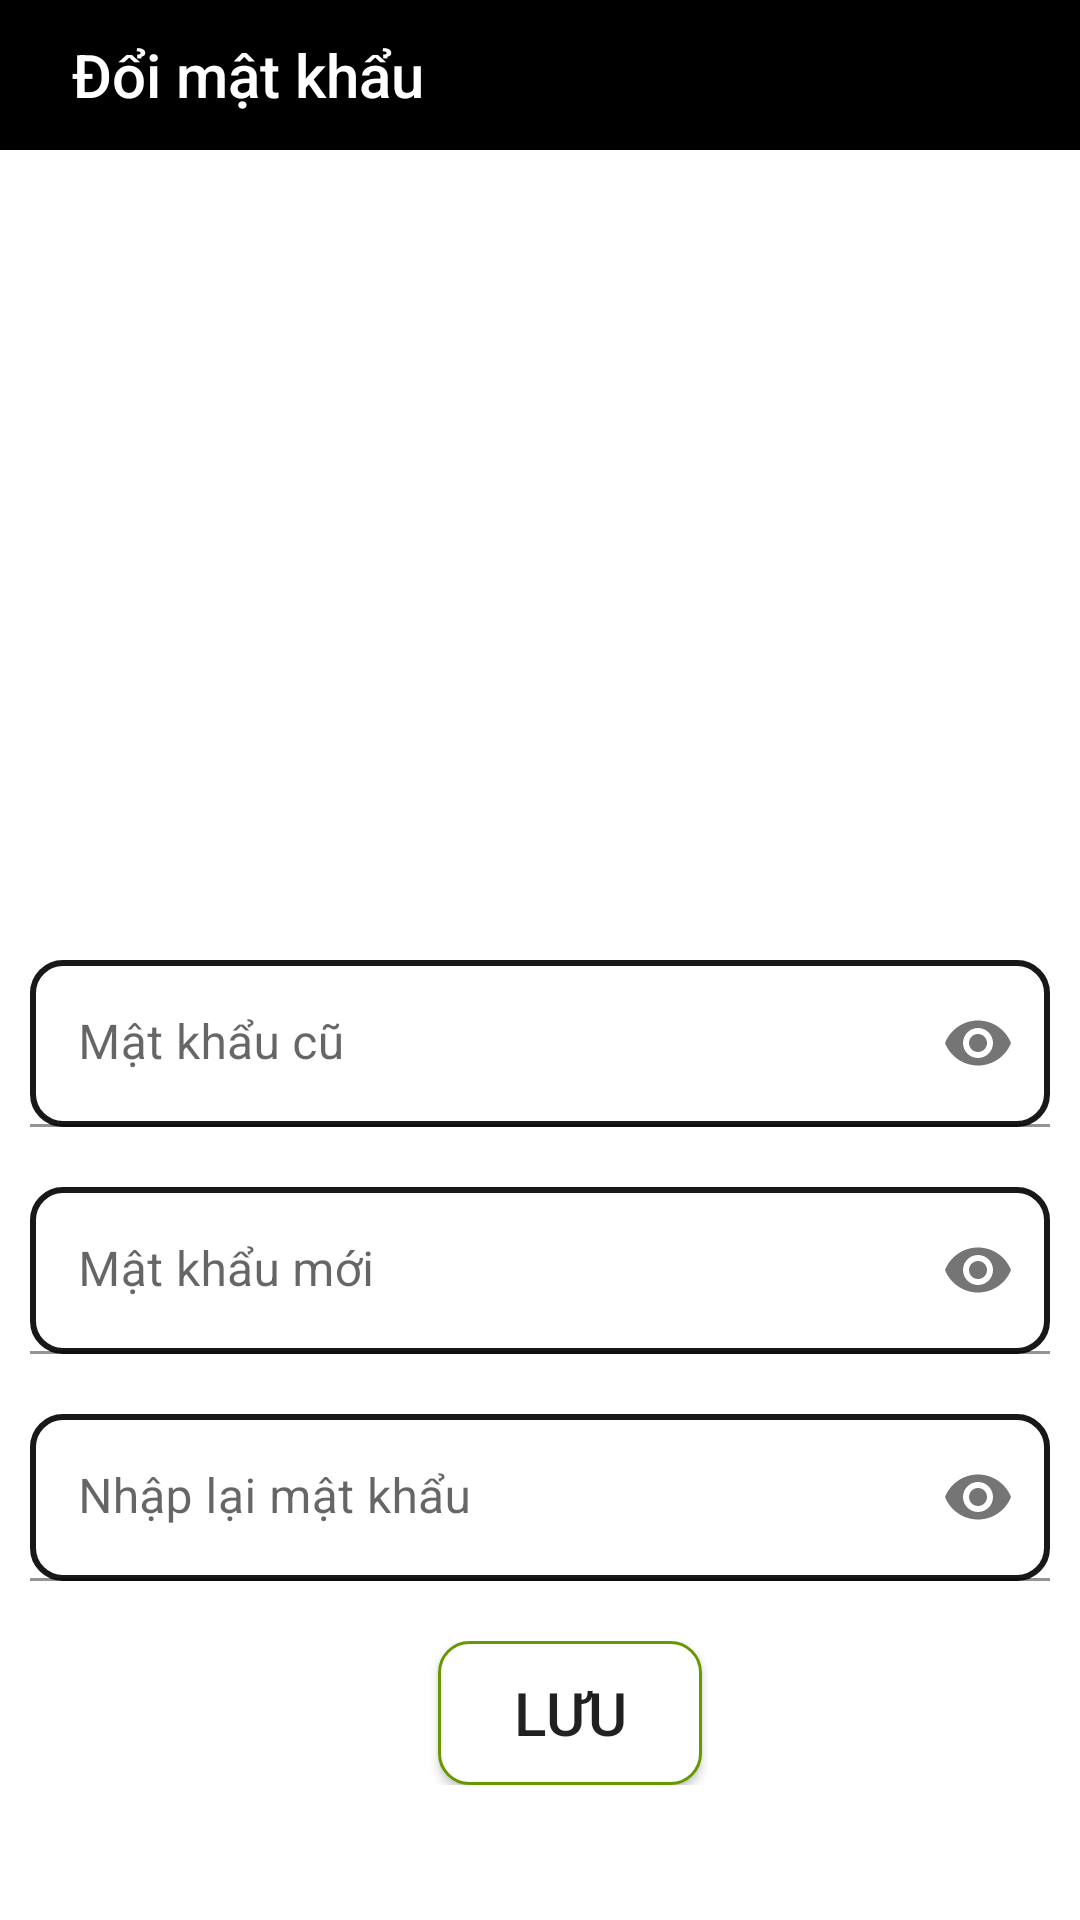

Android layout source for this screen:
<!-- AndroidManifest.xml: application theme Theme.QLTCDA1 -->
<!-- res/layout/activity_doi_mat_khau.xml -->
<?xml version="1.0" encoding="utf-8"?>
<LinearLayout xmlns:android="http://schemas.android.com/apk/res/android"
    xmlns:app="http://schemas.android.com/apk/res-auto"
    xmlns:tools="http://schemas.android.com/tools"
    android:layout_width="match_parent"
    android:orientation="vertical"
    android:layout_height="match_parent"
    tools:context=".DoiMatKhau_Activity"
    android:background="@color/white"
    >
    <LinearLayout
        android:layout_width="match_parent"
        android:layout_height="wrap_content"
        android:orientation="horizontal">
    <Toolbar
        android:layout_width="match_parent"
        android:layout_height="50dp"
        android:background="@color/black"
        android:titleTextColor="@color/white"
        android:scrollbarSize="15dp"
        android:layout_weight="1"
        android:paddingLeft="20dp"
        android:title="Đổi mật khẩu"/>
        <ImageView
            android:id="@+id/img_quaylai_doimatkhau"
            android:layout_width="50dp"
            android:layout_height="50dp"
            android:background="@color/black"
            android:src="@drawable/thoat"
            />
    </LinearLayout>
    <ImageView
        android:layout_width="300dp"
        android:layout_height="200dp"
        android:layout_marginTop="50dp"
        android:layout_marginBottom="20dp"
        android:layout_gravity="center"
        android:src="@drawable/cp"
        />
    <com.google.android.material.textfield.TextInputLayout
        android:layout_width="match_parent"
        android:layout_height="wrap_content"
        app:passwordToggleEnabled="true"
        android:layout_marginBottom="20dp"
        android:layout_marginLeft="10dp"
        android:layout_marginRight="10dp"

        >
        <com.google.android.material.textfield.TextInputEditText
            android:layout_width="match_parent"
            android:layout_height="wrap_content"
            android:id="@+id/edPassOld"
            android:inputType="textPassword"
            android:maxLines="1"
            android:hint="Mật khẩu cũ"
            android:background="@drawable/custom_input3"
            android:textColor="@color/black"
            />
    </com.google.android.material.textfield.TextInputLayout>
    <com.google.android.material.textfield.TextInputLayout
        android:layout_width="match_parent"
        android:layout_height="wrap_content"
        app:passwordToggleEnabled="true"
        android:layout_marginBottom="20dp"
        android:layout_marginLeft="10dp"
        android:layout_marginRight="10dp"
        >
        <com.google.android.material.textfield.TextInputEditText
            android:layout_width="match_parent"
            android:layout_height="wrap_content"
            android:id="@+id/edPasschange"
            android:inputType="textPassword"
            android:maxLines="1"
            android:hint="Mật khẩu mới"
            android:background="@drawable/custom_input3"
            android:textColor="@color/black"
            android:textColorHint="@color/black"
            />
    </com.google.android.material.textfield.TextInputLayout>
    <com.google.android.material.textfield.TextInputLayout
        android:layout_width="match_parent"
        android:layout_height="wrap_content"
        app:passwordToggleEnabled="true"
        android:layout_marginBottom="20dp"
        android:layout_marginLeft="10dp"
        android:layout_marginRight="10dp"
        >
        <com.google.android.material.textfield.TextInputEditText
            android:layout_width="match_parent"
            android:layout_height="wrap_content"
            android:id="@+id/edRePassChange"
            android:inputType="textPassword"
            android:maxLines="1"
            android:hint="Nhập lại mật khẩu "
            android:background="@drawable/custom_input3"
            android:textColor="@color/black"
            />
    </com.google.android.material.textfield.TextInputLayout>
    <LinearLayout
        android:layout_width="wrap_content"
        android:layout_height="wrap_content"
        android:layout_gravity="center"
        android:orientation="horizontal"
        >
        <Button
            android:layout_width="wrap_content"
            android:layout_height="wrap_content"
            android:text="Lưu"
            android:textSize="20dp"
            android:layout_marginLeft="50dp"
            android:layout_weight="1"
            android:layout_marginRight="30dp"
            android:id="@+id/btnSaveUserChange"
            android:background="@drawable/custom_doanhthu"
            />
    </LinearLayout>

</LinearLayout>
<!-- resources referenced by this layout -->
<resources>
  <color name="black">#FF000000</color>
  <color name="white">#FFFFFFFF</color>
  <!-- drawable custom_doanhthu (drawable-v24) -->
  <?xml version="1.0" encoding="utf-8"?>
  <selector xmlns:android="http://schemas.android.com/apk/res/android">
      <item android:state_enabled="true" android:state_focused="true">
          <shape android:shape="rectangle">
              <solid android:color="@color/cardview_light_background" />
              <corners android:radius="50dp"/>
              <stroke android:color="@color/white" android:width="1dp"/>
  
          </shape>
  
      </item>
      <item android:state_enabled="true" >
          <shape android:shape="rectangle">
              <solid android:color="@color/cardview_light_background" />
              <corners android:radius="10dp"/>
              <stroke android:color="@android:color/holo_green_dark" android:width="1dp"/>
  
          </shape>
  
      </item>
  </selector>
  <!-- drawable custom_input3 (drawable) -->
  <?xml version="1.0" encoding="utf-8"?>
  <selector xmlns:android="http://schemas.android.com/apk/res/android">
      <item android:state_focused="false">
          <shape android:shape="rectangle">
              <solid android:color="@color/white" />
              <corners android:radius="10dp"/>
              <stroke android:color="#191717"
                  android:width="2dp"/>
          </shape>
      </item>
  </selector>
  <style name="Theme.QLTCDA1" parent="Theme.MaterialComponents.DayNight.NoActionBar">
          
          <item name="colorPrimary">@color/purple_500</item>
          <item name="colorPrimaryVariant">@color/purple_700</item>
          <item name="colorOnPrimary">@color/white</item>
          
          <item name="colorSecondary">@color/teal_200</item>
          <item name="colorSecondaryVariant">@color/teal_700</item>
          <item name="colorOnSecondary">@color/white</item>
          
          <item name="android:statusBarColor" tools:targetApi="l">?attr/colorPrimaryVariant</item>
          
      </style>
  <color name="purple_500">#81BCE3</color>
  <color name="purple_700">#FF3700B3</color>
  <color name="teal_200">#FF03DAC5</color>
  <color name="teal_700">#FF018786</color>
</resources>
